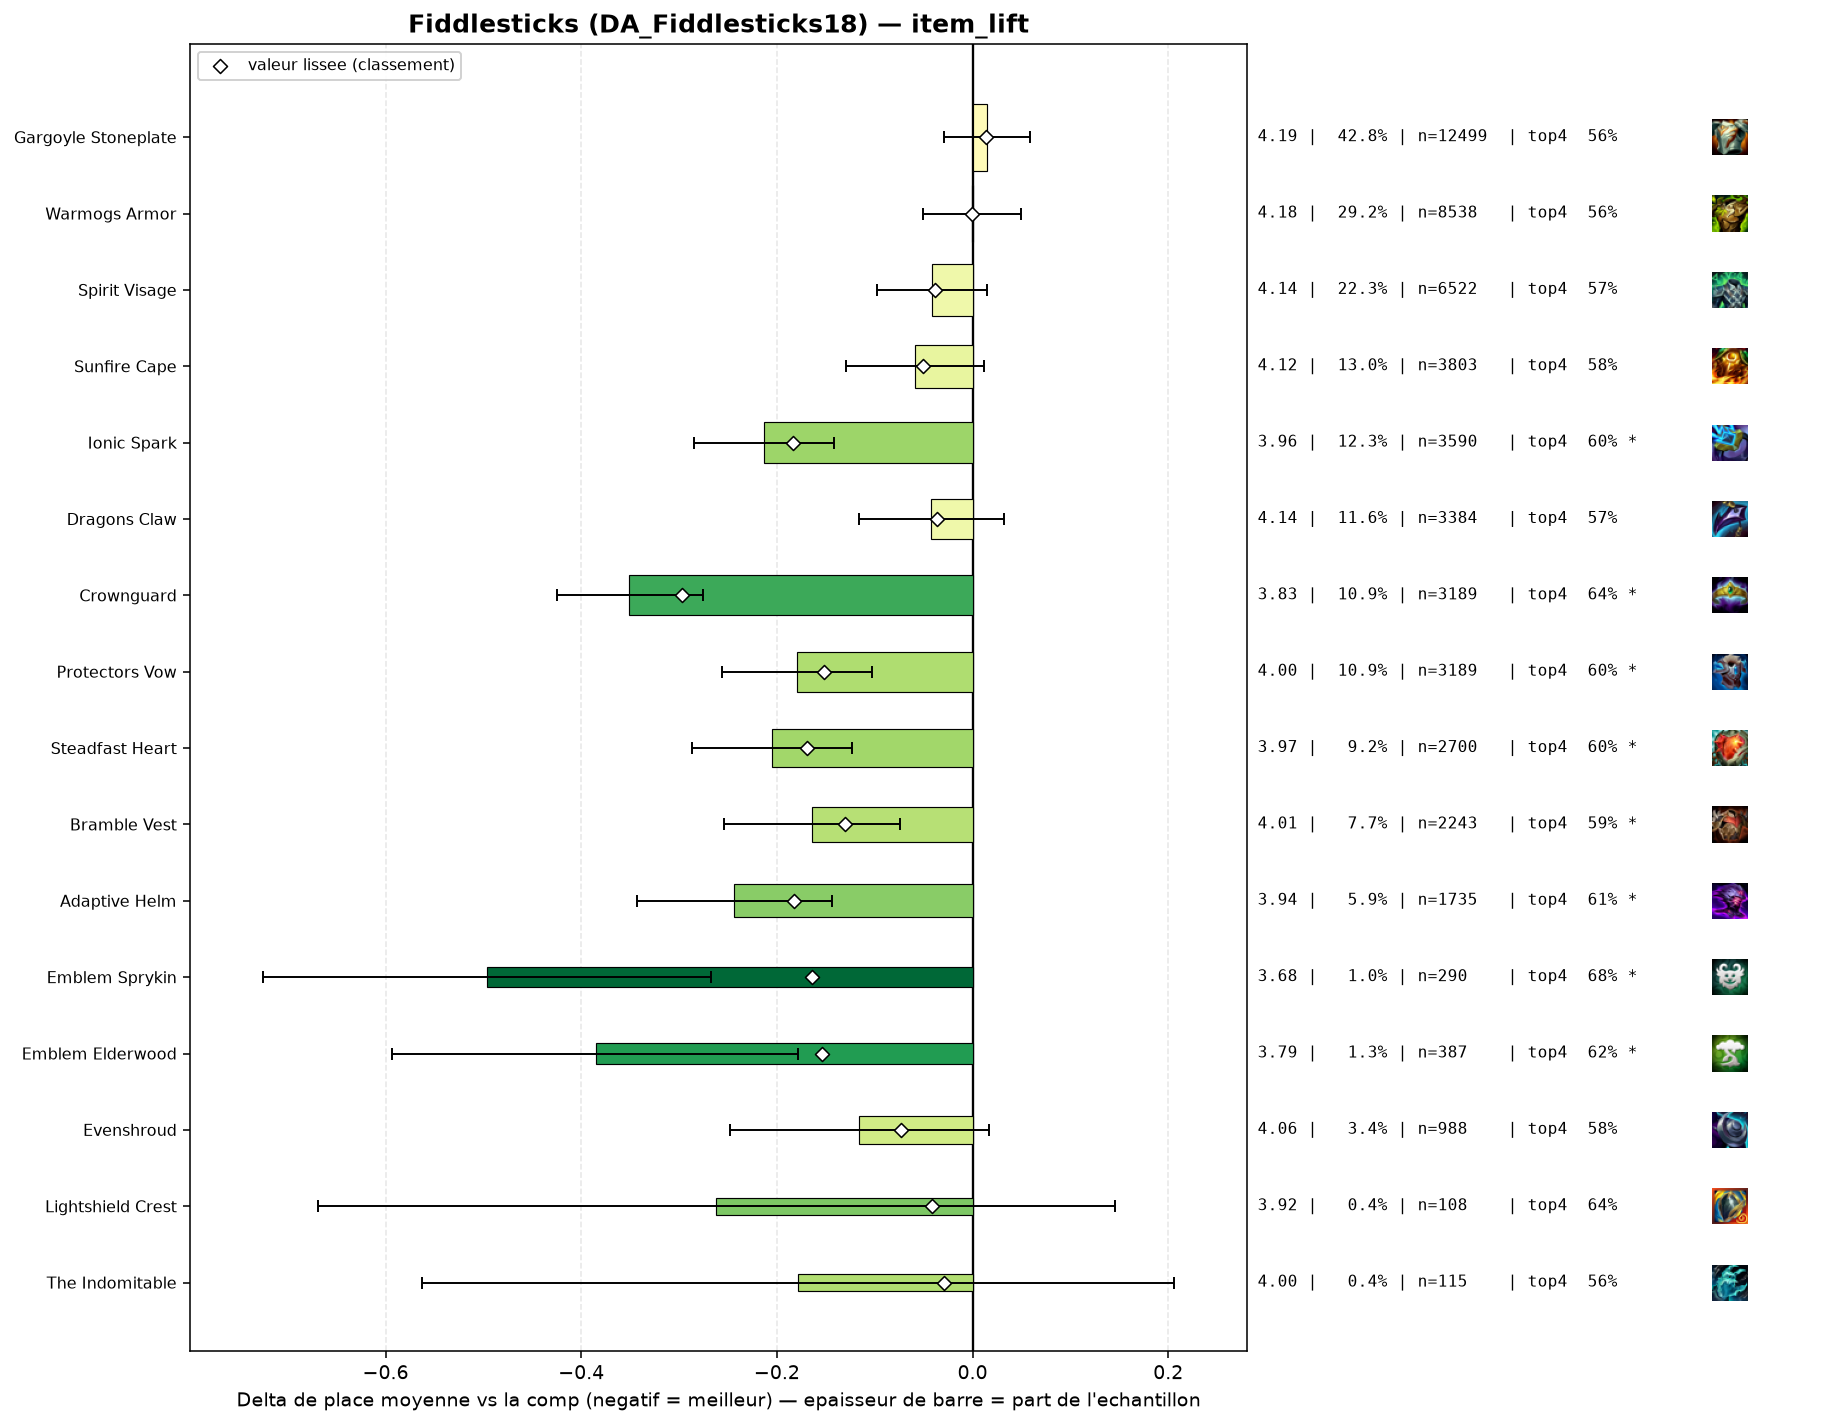

The file beside this chart, header and first rows:
group, label, n, share, avg_place, shrunk_avg, score, d_avg, d_avg_pess, impact, d_top4, win, top2, top4, sd, z, p, significant
populaire, Crownguard, 3189, 0.1092, 3.828, 3.882, -0.297, -0.351, -0.276, 0.0324, 0.0774, 0.1336, 0.318, 0.6413, 2.032, -9.23, 0.0, True
populaire, Ionic Spark, 3590, 0.1229, 3.965, 3.995, -0.183, -0.213, -0.142, 0.0225, 0.0411, 0.1287, 0.293, 0.605, 2.051, -5.86, 0.0, True
pepite, Adaptive Helm, 1735, 0.05941, 3.935, 3.996, -0.182, -0.244, -0.144, 0.0108, 0.0442, 0.1216, 0.3032, 0.6081, 2.049, -4.8, 0.0, True
populaire, Steadfast Heart, 2700, 0.09246, 3.973, 4.01, -0.169, -0.205, -0.123, 0.0156, 0.0361, 0.1256, 0.3007, 0.6, 2.076, -4.91, 0.0, True
pepite, Emblem Sprykin, 290, 0.009931, 3.683, 4.014, -0.164, -0.496, -0.267, 0.0016, 0.1154, 0.131, 0.331, 0.6793, 1.98, -4.24, 2e-05, True
pepite, Emblem Elderwood, 387, 0.01325, 3.793, 4.025, -0.154, -0.385, -0.178, 0.002, 0.0563, 0.1757, 0.3488, 0.6202, 2.07, -3.64, 0.00028, True
populaire, Protectors Vow, 3189, 0.1092, 3.999, 4.027, -0.152, -0.179, -0.103, 0.0166, 0.0372, 0.1289, 0.2979, 0.6011, 2.09, -4.6, 0.0, True
populaire, Bramble Vest, 2243, 0.07681, 4.014, 4.048, -0.13, -0.164, -0.074, 0.01, 0.0268, 0.1329, 0.2951, 0.5907, 2.1, -3.57, 0.00036, True
pepite, Evenshroud, 988, 0.03383, 4.063, 4.106, -0.073, -0.116, 0.0, 0.0025, 0.0161, 0.1316, 0.2783, 0.58, 2.092, -1.71, 0.08741, False
populaire, Sunfire Cape, 3803, 0.1302, 4.12, 4.127, -0.051, -0.059, 0.0, 0.0066, 0.0125, 0.117, 0.2756, 0.5764, 2.09, -1.63, 0.103, False
pepite, Lightshield Crest, 108, 0.003698, 3.917, 4.138, -0.041, -0.262, 0.0, 0.0002, 0.075, 0.1204, 0.3148, 0.6389, 2.156, -1.26, 0.2079, False
populaire, Spirit Visage, 6522, 0.2233, 4.137, 4.141, -0.038, -0.041, 0.0, 0.0084, 0.0085, 0.1156, 0.2722, 0.5724, 2.099, -1.43, 0.1519, False
populaire, Dragons Claw, 3384, 0.1159, 4.137, 4.143, -0.036, -0.042, 0.0, 0.0041, 0.005, 0.1123, 0.2692, 0.5689, 2.071, -1.11, 0.2659, False
pepite, The Indomitable, 115, 0.003938, 4.0, 4.149, -0.029, -0.178, 0.0, 0.0001, -0.0074, 0.1652, 0.3043, 0.5565, 2.098, -0.91, 0.3626, False
, Morellonomicon, 138, 0.004726, 4.072, 4.158, -0.02, -0.106, 0.0, 0.0001, 0.0158, 0.087, 0.2391, 0.5797, 1.944, -0.64, 0.5229, False
, Titans Resolve, 245, 0.00839, 4.131, 4.164, -0.014, -0.048, 0.0, 0.0001, -0.0006, 0.1061, 0.2571, 0.5633, 1.992, -0.37, 0.7083, False
, Moguls Mail, 240, 0.008219, 4.146, 4.169, -0.009, -0.033, 0.0, 0.0001, -0.0389, 0.1333, 0.2875, 0.525, 2.098, -0.24, 0.8104, False
, Emblem Vanguard, 185, 0.006335, 4.162, 4.175, -0.004, -0.016, 0.0, 0.0, 0.0037, 0.1405, 0.2757, 0.5676, 2.17, -0.1, 0.9189, False
, Aegis Of Dawn, 71, 0.002431, 4.141, 4.174, -0.004, -0.038, 0.0, 0.0, 0.0417, 0.0986, 0.2394, 0.6056, 2.016, -0.16, 0.8753, False
populaire, Warmogs Armor, 8538, 0.2924, 4.178, 4.178, -0.001, -0.001, 0.0, 0.0002, -0.0033, 0.1095, 0.2675, 0.5606, 2.094, -0.03, 0.9726, False
, Hullcrusher, 45, 0.001541, 4.289, 4.186, 0.008, 0.11, 0.0, -0.0, -0.0972, 0.0889, 0.2444, 0.4667, 1.962, 0.38, 0.706, False
populaire, Gargoyle Stoneplate, 12499, 0.428, 4.193, 4.193, 0.014, 0.015, 0.0, -0.0061, -0.0048, 0.1135, 0.2681, 0.5591, 2.122, 0.66, 0.5095, False
, Emblem Juggernaut, 130, 0.004452, 4.262, 4.194, 0.015, 0.083, 0.0, -0.0001, -0.0485, 0.1231, 0.2923, 0.5154, 2.182, 0.43, 0.6649, False
, Seekers Armguard, 41, 0.001404, 4.488, 4.199, 0.02, 0.309, 0.0, -0.0, -0.0517, 0.1463, 0.2195, 0.5122, 2.21, 0.9, 0.3704, False
, Steraks Gage, 116, 0.003972, 4.362, 4.209, 0.03, 0.184, 0.0, -0.0001, -0.0208, 0.1207, 0.2241, 0.5431, 2.135, 0.92, 0.3552, False
, Bloodthirster, 211, 0.007226, 4.308, 4.213, 0.034, 0.13, 0.0, -0.0002, -0.0094, 0.0948, 0.2322, 0.5545, 2.053, 0.91, 0.3608, False
, Emblem Blackthorn, 69, 0.002363, 4.522, 4.215, 0.036, 0.343, 0.0, -0.0001, -0.0422, 0.1304, 0.2464, 0.5217, 2.288, 1.25, 0.2131, False
, Aegis Of Dusk, 91, 0.003116, 4.538, 4.227, 0.049, 0.36, 0.0, -0.0002, -0.0804, 0.1209, 0.2198, 0.4835, 2.26, 1.52, 0.129, False
, Emblem Brawler, 197, 0.006746, 4.497, 4.259, 0.08, 0.319, 0.011, -0.0005, -0.0766, 0.132, 0.2386, 0.4873, 2.2, 2.03, 0.04243, True
, Emblem Slayer, 53, 0.001815, 5.472, 4.286, 0.108, 1.293, 0.73, -0.0002, -0.262, 0.0566, 0.1132, 0.3019, 2.089, 4.5, 1e-05, True
, Emblem Blossom, 155, 0.005308, 4.71, 4.29, 0.111, 0.531, 0.214, -0.0006, -0.1058, 0.0774, 0.1484, 0.4581, 2.01, 3.28, 0.00103, True
, Archangels Staff, 283, 0.009691, 4.682, 4.343, 0.164, 0.504, 0.25, -0.0016, -0.0727, 0.0742, 0.2014, 0.4912, 2.164, 3.9, 0.0001, True
, Component Negatron Cloak, 159, 0.005445, 5.157, 4.388, 0.209, 0.979, 0.657, -0.0011, -0.1928, 0.0377, 0.1132, 0.3711, 2.064, 5.96, 0.0, True
, Component Chain Vest, 179, 0.00613, 5.101, 4.395, 0.216, 0.922, 0.617, -0.0013, -0.1896, 0.0559, 0.1173, 0.3743, 2.077, 5.92, 0.0, True
, Component Giants Belt, 397, 0.01359, 5.123, 4.561, 0.382, 0.945, 0.74, -0.0052, -0.171, 0.0479, 0.1234, 0.3929, 2.066, 9.05, 0.0, True
